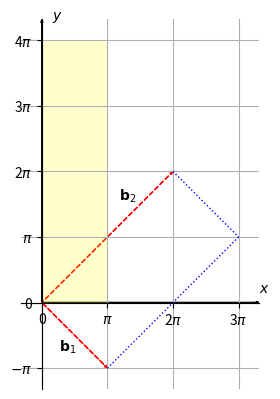

Write Python code to recreate this figure.
import numpy as np
import matplotlib.pyplot as plt
from matplotlib.patches import Polygon

if __name__ == '__main__':

    fig = plt.figure()

    ax = fig.add_subplot(1, 1, 1)

    ax.grid(True)
    ax.spines['left'].set_position('zero')
    ax.spines['right'].set_color('none')
    ax.spines['bottom'].set_position('zero')
    ax.spines['top'].set_color('none')

    ax.arrow(0, 0, 3*np.pi+1, 0, color='k', head_width=0.1, length_includes_head=True)
    ax.arrow(0, 0, 0, 4 * np.pi+1, color='k', head_width=0.1, length_includes_head=True)

    ax.arrow(0, 0, np.pi, -np.pi, color='r', head_width=0.1, length_includes_head=True, ls="--")
    ax.arrow(0, 0, 2*np.pi, 2*np.pi, color='r', head_width=0.1, length_includes_head=True, ls="--")
    ax.plot([np.pi, 3*np.pi], [-np.pi, np.pi], color='b', linestyle=':', linewidth=1)
    ax.plot([2*np.pi, 3*np.pi], [2*np.pi, np.pi], color='b', linestyle=':', linewidth=1)

    ax.set_xlim([0 - 1, 3*np.pi+1])
    ax.set_ylim([-np.pi-1, 4*np.pi+1])

    box = Polygon(((0, 0), (0, 4*np.pi), (np.pi, 4*np.pi), (np.pi, 0)),
                        fc=(1, 1, 0, 0.2))

    plt.xticks(np.arange(0, 4*np.pi, step=np.pi))
    plt.yticks(np.arange(-np.pi, 5*np.pi, step=np.pi))

    def custom(value, tick_number):

        if int(round(value / (np.pi))) == 0:
            return 0
        elif int(round(value / (np.pi))) == 1:
            return "$\pi$"
        elif int(round(value / (np.pi))) == -1:
            return "$-\pi$"
        else:
            return "{}$\pi$".format(int(round(value / (np.pi))))

    ax.xaxis.set_major_formatter(plt.FuncFormatter(custom))
    ax.yaxis.set_major_formatter(plt.FuncFormatter(custom))

    ax.text(3*np.pi+1, 0.5, '$x$')
    ax.text(0.5, 4*np.pi+1, '$y$')

    ax.text(np.pi/2-0.75, -np.pi/2-0.75, '$\mathbf{b}_1$')
    ax.text(3*np.pi/2-1, 3*np.pi/2+0.2, '$\mathbf{b}_2$')

    # ax.set_xlabel("x")
    # ax.set_ylabel("y")

    ax.add_artist(box)

    ax.set_aspect('equal', adjustable='box')

    plt.show()
